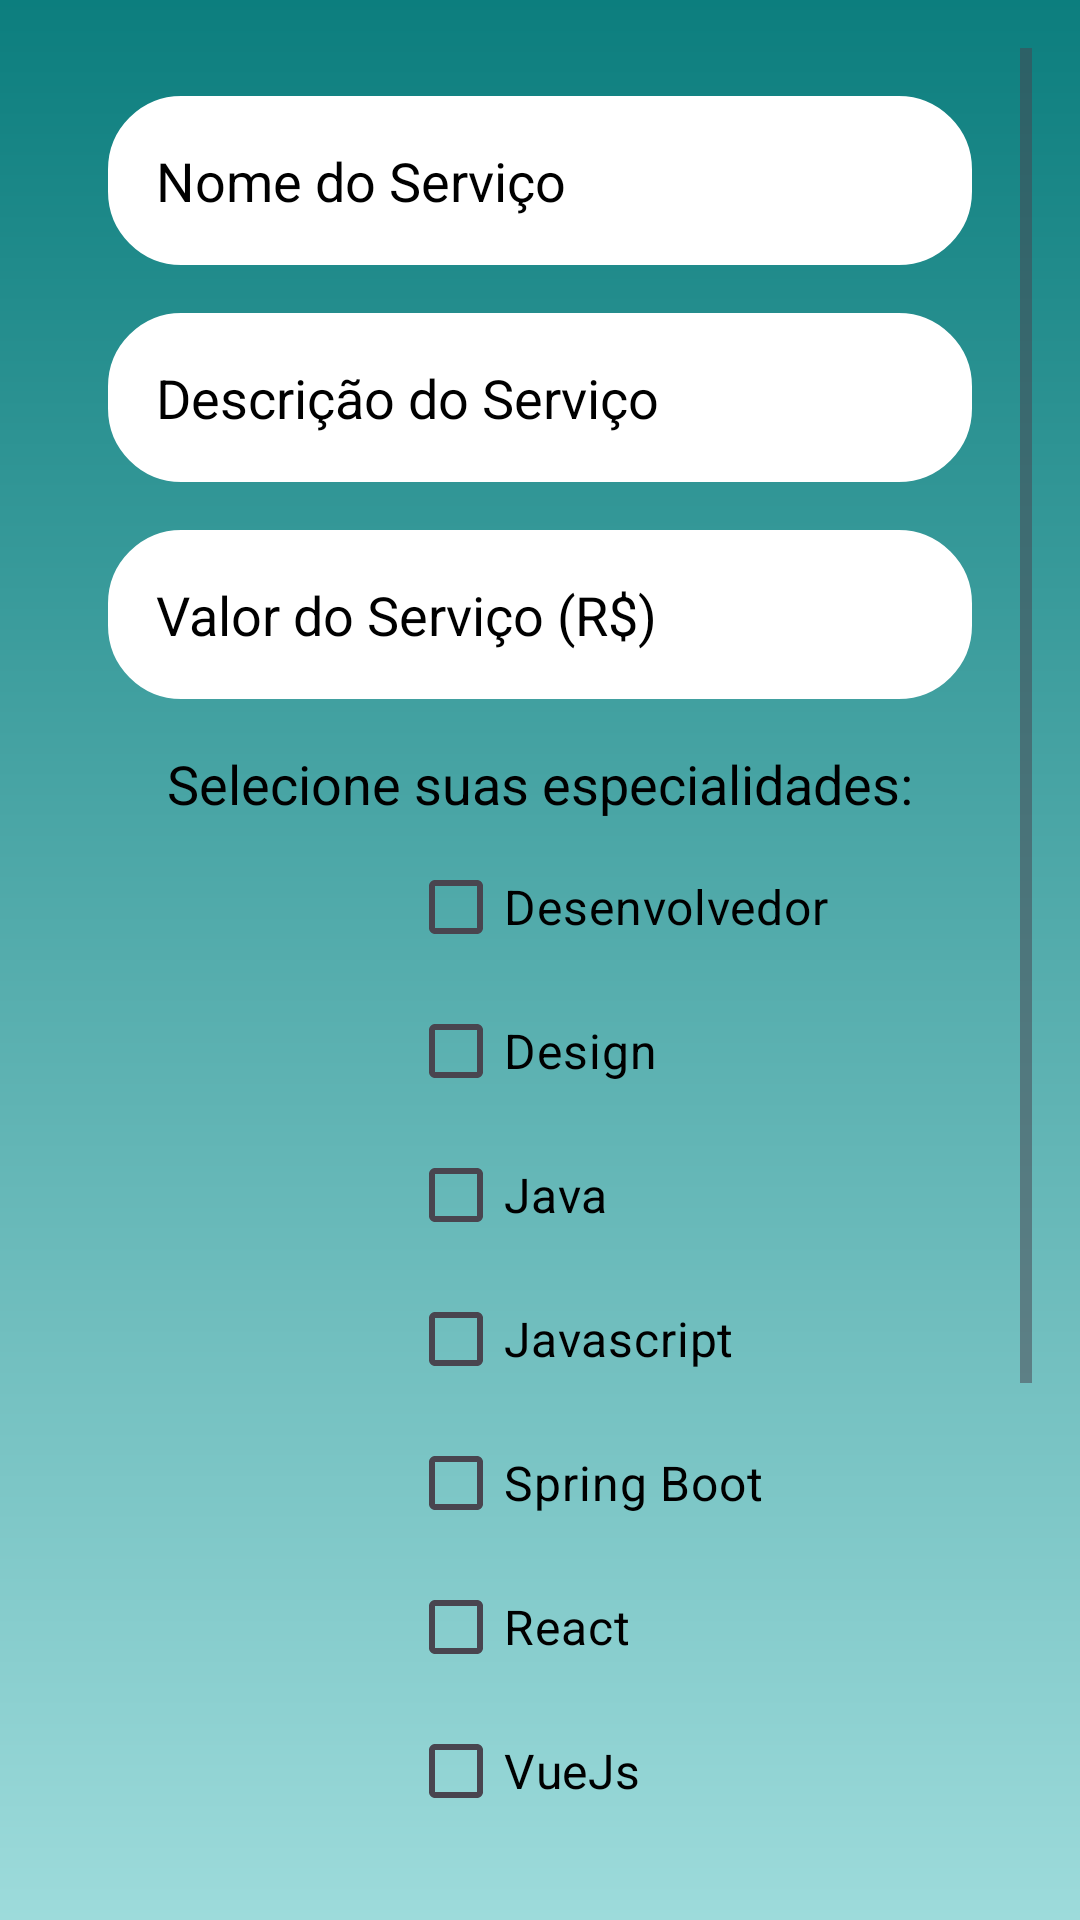

Android layout source for this screen:
<!-- AndroidManifest.xml: application theme Theme.TrabFinal -->
<!-- res/layout/activity_criar_servico.xml -->
<RelativeLayout
    xmlns:android="http://schemas.android.com/apk/res/android"
    xmlns:tools="http://schemas.android.com/tools"
    android:id="@+id/main"
    android:layout_width="match_parent"
    android:layout_height="match_parent"
    android:background="@drawable/app_background"
    android:gravity="center"
    android:padding="16dp"
    tools:context=".CriarServico">

    <ScrollView
        android:id="@+id/scroll_view"
        android:layout_width="match_parent"
        android:layout_height="match_parent"
        android:fillViewport="true">

        <LinearLayout
            android:layout_width="match_parent"
            android:layout_height="wrap_content"
            android:gravity="center"
            android:orientation="vertical">

            <ImageView
                android:id="@+id/back_icon"
                android:layout_width="wrap_content"
                android:layout_height="wrap_content"
                android:src="@drawable/baseline_arrow_back_24"
                android:layout_gravity="start"
                android:padding="8dp" />

            
            <EditText
                android:id="@+id/nome_servico_input"
                android:layout_width="match_parent"
                android:layout_height="wrap_content"
                android:hint="Nome do Serviço"
                android:inputType="text"
                android:padding="16dp"
                android:layout_marginLeft="20dp"
                android:layout_marginRight="20dp"
                android:textColor="@color/black"
                android:textColorHint="@color/black"

                android:background="@drawable/rounded_corner" />

            
            <EditText
                android:id="@+id/descricao_valor_input"
                android:layout_width="match_parent"
                android:layout_height="wrap_content"
                android:hint="Descrição do Serviço"
                android:inputType="textMultiLine"
                android:padding="16dp"
                android:layout_marginLeft="20dp"
                android:layout_marginRight="20dp"
                android:textColor="@color/black"
                android:textColorHint="@color/black"
                android:layout_marginTop="16dp"
                android:background="@drawable/rounded_corner" />

            
            <EditText
                android:id="@+id/valor_servico_input"
                android:layout_width="match_parent"
                android:layout_height="wrap_content"
                android:hint="Valor do Serviço (R$)"
                android:inputType="numberDecimal"
                android:padding="16dp"
                android:layout_marginLeft="20dp"
                android:layout_marginRight="20dp"
                android:textColor="@color/black"
                android:textColorHint="@color/black"
                android:layout_marginTop="16dp"
                android:background="@drawable/rounded_corner" />

            <TextView
                android:id="@+id/especialidades_label"
                android:layout_width="wrap_content"
                android:layout_height="wrap_content"
                android:text="Selecione suas especialidades:"
                android:layout_marginLeft="20dp"
                android:layout_marginRight="20dp"
                android:textColor="@color/black"
                android:textSize="18sp"
                android:layout_marginTop="16dp" />





            <LinearLayout
                android:id="@+id/especialidades_container"
                android:layout_width="match_parent"
                android:layout_height="wrap_content"
                android:layout_marginTop="5dp"
                android:layout_marginLeft="20dp"
                android:layout_marginRight="20dp"
                android:orientation="vertical"
                android:paddingLeft="100dp">

                <CheckBox
                    android:id="@+id/desenvolvedor"
                    android:layout_width="wrap_content"
                    android:layout_height="wrap_content"
                    android:text="Desenvolvedor"
                    android:textColor="@color/black"
                    android:textSize="16sp" />

                <CheckBox
                    android:id="@+id/design"
                    android:layout_width="wrap_content"
                    android:layout_height="wrap_content"
                    android:text="Design"
                    android:textColor="@color/black"
                    android:textSize="16sp" />

                <CheckBox
                    android:id="@+id/java"
                    android:layout_width="wrap_content"
                    android:layout_height="wrap_content"
                    android:text="Java"
                    android:textColor="@color/black"
                    android:textSize="16sp" />

                <CheckBox
                    android:id="@+id/javascript"
                    android:layout_width="wrap_content"
                    android:layout_height="wrap_content"
                    android:text="Javascript"
                    android:textColor="@color/black"
                    android:textSize="16sp" />

                <CheckBox
                    android:id="@+id/springboot"
                    android:layout_width="wrap_content"
                    android:layout_height="wrap_content"
                    android:text="Spring Boot"
                    android:textColor="@color/black"
                    android:textSize="16sp" />

                <CheckBox
                    android:id="@+id/react"
                    android:layout_width="wrap_content"
                    android:layout_height="wrap_content"
                    android:text="React"
                    android:textColor="@color/black"
                    android:textSize="16sp" />

                <CheckBox
                    android:id="@+id/vuejs"
                    android:layout_width="wrap_content"
                    android:layout_height="wrap_content"
                    android:text="VueJs"
                    android:textColor="@color/black"
                    android:textSize="16sp" />

                <CheckBox
                    android:id="@+id/angular"
                    android:layout_width="wrap_content"
                    android:layout_height="wrap_content"
                    android:text="Angular"
                    android:textColor="@color/black"
                    android:textSize="16sp" />

                <CheckBox
                    android:id="@+id/html"
                    android:layout_width="wrap_content"
                    android:layout_height="wrap_content"
                    android:text="HTML"
                    android:textColor="@color/black"
                    android:textSize="16sp" />

                <CheckBox
                    android:id="@+id/css"
                    android:layout_width="wrap_content"
                    android:layout_height="wrap_content"
                    android:text="CSS"
                    android:textColor="@color/black"
                    android:textSize="16sp" />
            </LinearLayout>

            <Button
                android:id="@+id/criar_servico_btn"
                android:layout_width="match_parent"
                android:layout_height="wrap_content"
                android:layout_marginTop="32dp"
                android:text="Criar Serviço"
                android:layout_marginRight="20dp"
                android:layout_marginLeft="20dp"
                android:textSize="18sp"
                android:textColor="@color/white"
                android:backgroundTint="#125D55"
                android:padding="16dp" />
        </LinearLayout>
    </ScrollView>
</RelativeLayout>
<!-- resources referenced by this layout -->
<resources>
  <!-- drawable app_background (drawable) -->
  <?xml version="1.0" encoding="utf-8"?>
  
  <shape xmlns:android="http://schemas.android.com/apk/res/android">
  
      <gradient android:type="linear" android:angle="100"
          android:startColor="#0C7E7E" android:endColor="#9DDBDB"/>
  </shape>
  <!-- drawable rounded_corner (drawable) -->
  <?xml version="1.0" encoding="utf-8"?>
  
  <shape xmlns:android="http://schemas.android.com/apk/res/android"
  
      android:shape="rectangle"
  
      >
      <corners android:radius="24dp"/>
      <stroke android:width="1dip" android:color="@color/white"/>
      <solid android:color="@color/white"></solid>
  </shape>
  <style name="Theme.TrabFinal" parent="Base.Theme.TrabFinal" />
  <style name="Base.Theme.TrabFinal" parent="Theme.Material3.DayNight.NoActionBar">
          
          
      </style>
  <!-- not gathered from this repository: default colours our renderer supplied (Android Studio template values) -->
  <color name="black">#FF000000</color>
  <color name="white">#FFFFFFFF</color>
</resources>
